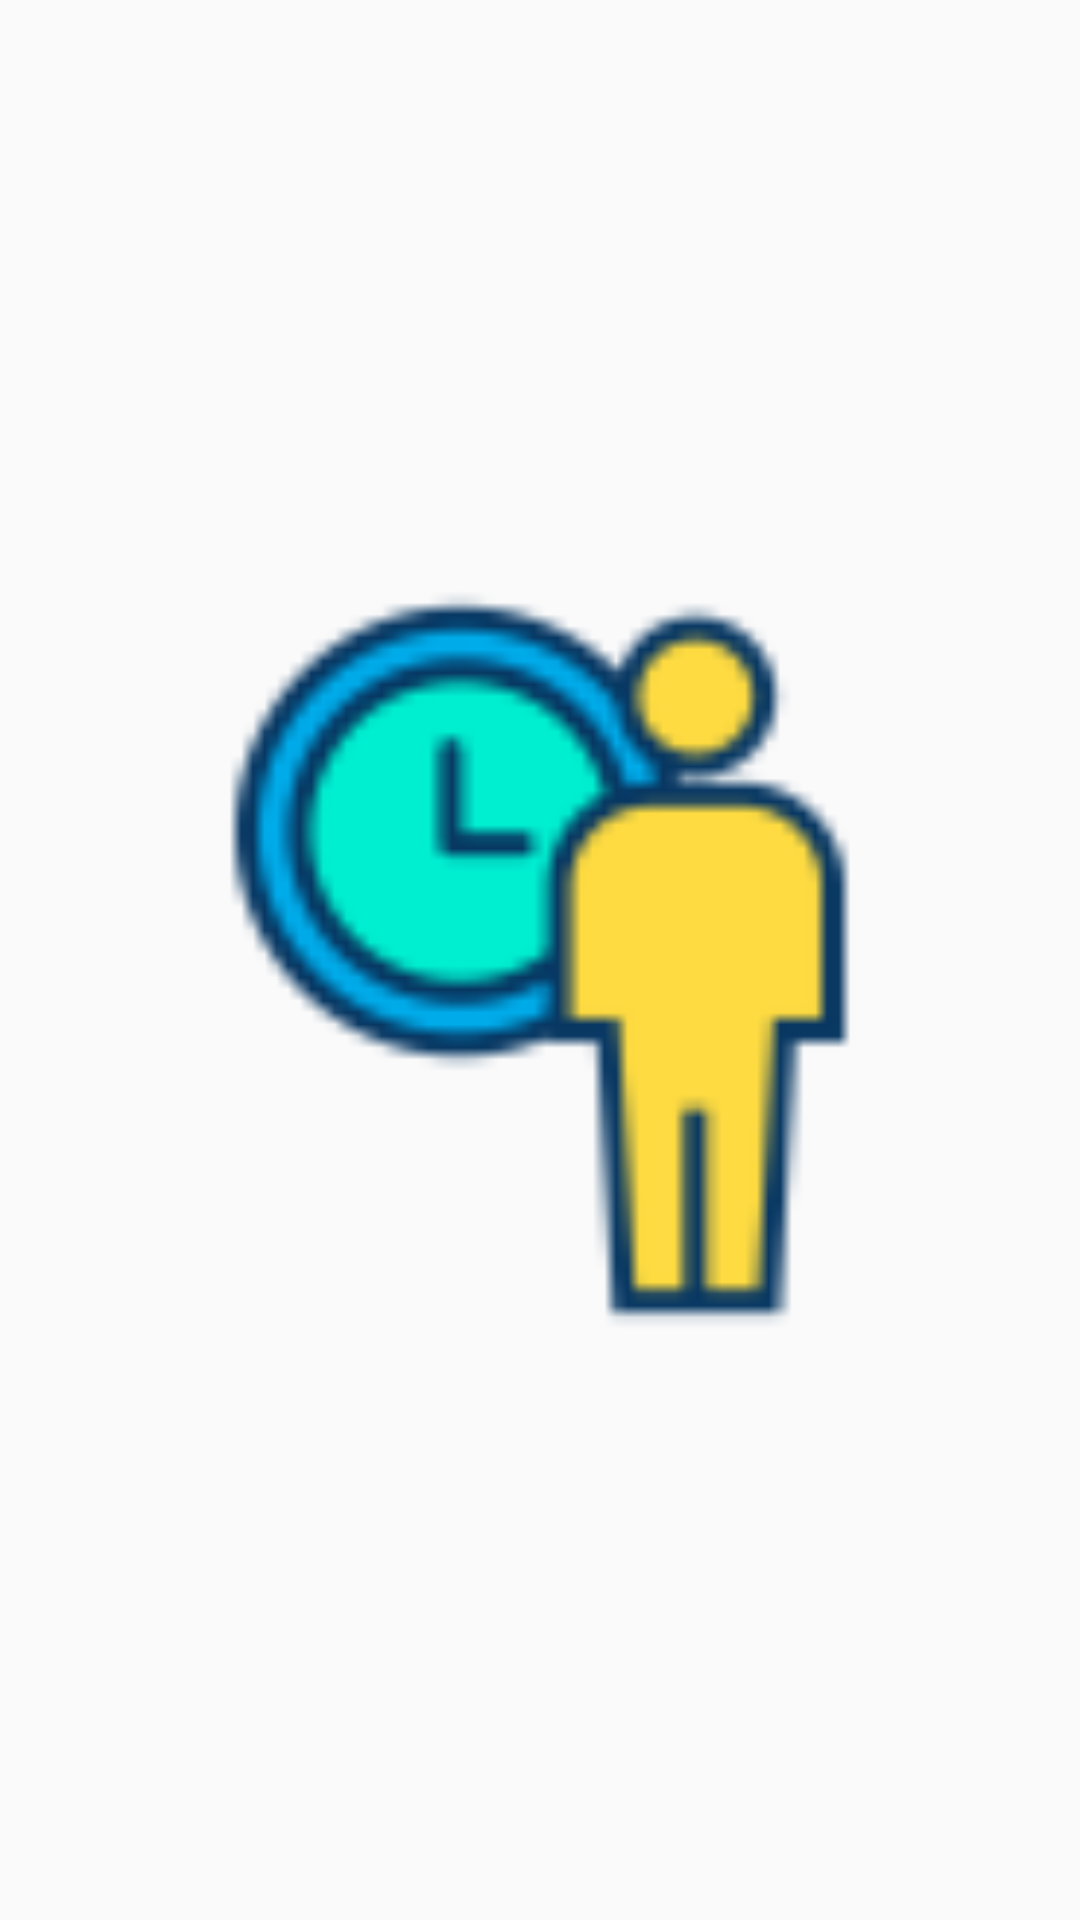

Here is an Android app screen rendered from its layout file. Give the layout XML and the strings, colors and styles it references.
<!-- AndroidManifest.xml: application theme AppTheme -->
<!-- res/layout/example_myplan_appwidget.xml -->
<?xml version="1.0" encoding="utf-8"?>
<FrameLayout xmlns:android="http://schemas.android.com/apk/res/android"
    android:layout_width="match_parent"
    android:layout_height="match_parent">

    <LinearLayout
        android:layout_width="match_parent"
        android:layout_height="match_parent"
        android:gravity="center_horizontal|center"
        android:orientation="horizontal">

        <Button
            android:id="@+id/widget_myPlan"
            android:layout_width="250dp"
            android:layout_height="250dp"
            android:background="@drawable/myplan_tasks_image" />
    </LinearLayout>


</FrameLayout>
<!-- resources referenced by this layout -->
<resources>
  <!-- drawable myplan_tasks_image: png bitmap (drawable, 4182 bytes) -->
  <style name="AppTheme" parent="Theme.AppCompat.Light.DarkActionBar">
          
          <item name="colorPrimary">@color/colorPrimary</item>
          <item name="colorPrimaryDark">@color/colorPrimaryDark</item>
          <item name="colorAccent">@color/colorAccent</item>
      </style>
  <color name="colorPrimary">#E0C097</color>
  <color name="colorPrimaryDark">#5C3D2E</color>
  <color name="colorAccent">#03DAC5</color>
</resources>
